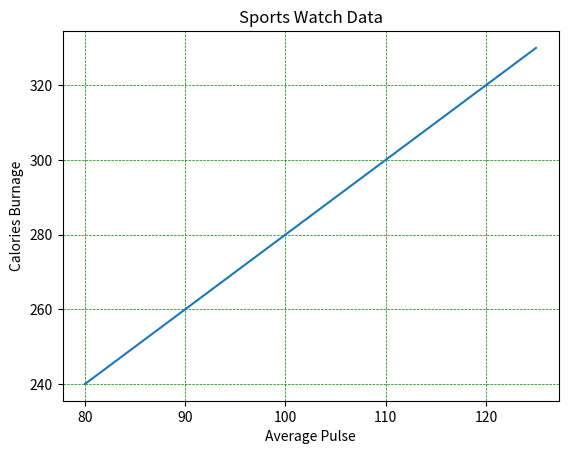

Recreate this plot in Python.
# Matplotlib Adding Grid Lines 

print("---------------------------------------")

# Add Grid Lines to a Plot 

# add grid lines to the plot : 

# import numpy as np 
# import matplotlib.pyplot as plt 

# x = np.array([80, 85, 90, 95, 100, 105, 110, 115, 120, 125])
# y = np.array([240, 250, 260, 270, 280, 290, 300, 310, 320, 330])

# plt.title("Sports Watch Data")
# plt.xlabel("Average Pulse")
# plt.ylabel("Calories Burnage")

# plt.plot(x,y)

# plt.grid()

# plt.show()

print("---------------------------------------")

# Specify Which Grid Lines to Display 

# display only grid lines for the x-axis : 

# import numpy as np 
# import matplotlib.pyplot as plt 

# x = np.array([80, 85, 90, 95, 100, 105, 110, 115, 120, 125])
# y = np.array([240, 250, 260, 270, 280, 290, 300, 310, 320, 330])

# plt.title("Sports Watch Data")
# plt.xlabel("Average Pulse")
# plt.ylabel("Calories Burnage")

# plt.plot(x,y)

# plt.grid(axis = 'x')

# plt.show()

print("---------------------------------------")

# display only grid lines for the y-axis : 

# import numpy as np 
# import matplotlib.pyplot as plt 

# x = np.array([80, 85, 90, 95, 100, 105, 110, 115, 120, 125])
# y = np.array([240, 250, 260, 270, 280, 290, 300, 310, 320, 330])

# plt.title("Sports Watch Data")
# plt.xlabel("Average Pulse")
# plt.ylabel("Calories Burnage")

# plt.plot(x,y)

# plt.grid(axis = 'y')

# plt.show()

print("---------------------------------------")

# Set Line Properties for the Grid 

# set the line properties of the grid :

import numpy as np 
import matplotlib.pyplot as plt 

x = np.array([80, 85, 90, 95, 100, 105, 110, 115, 120, 125])
y = np.array([240, 250, 260, 270, 280, 290, 300, 310, 320, 330])

plt.title("Sports Watch Data")
plt.xlabel("Average Pulse")
plt.ylabel("Calories Burnage")

plt.plot(x,y)

plt.grid(color = 'green',linestyle = '--' ,linewidth = 0.5)

plt.show()

print("---------------------------------------")